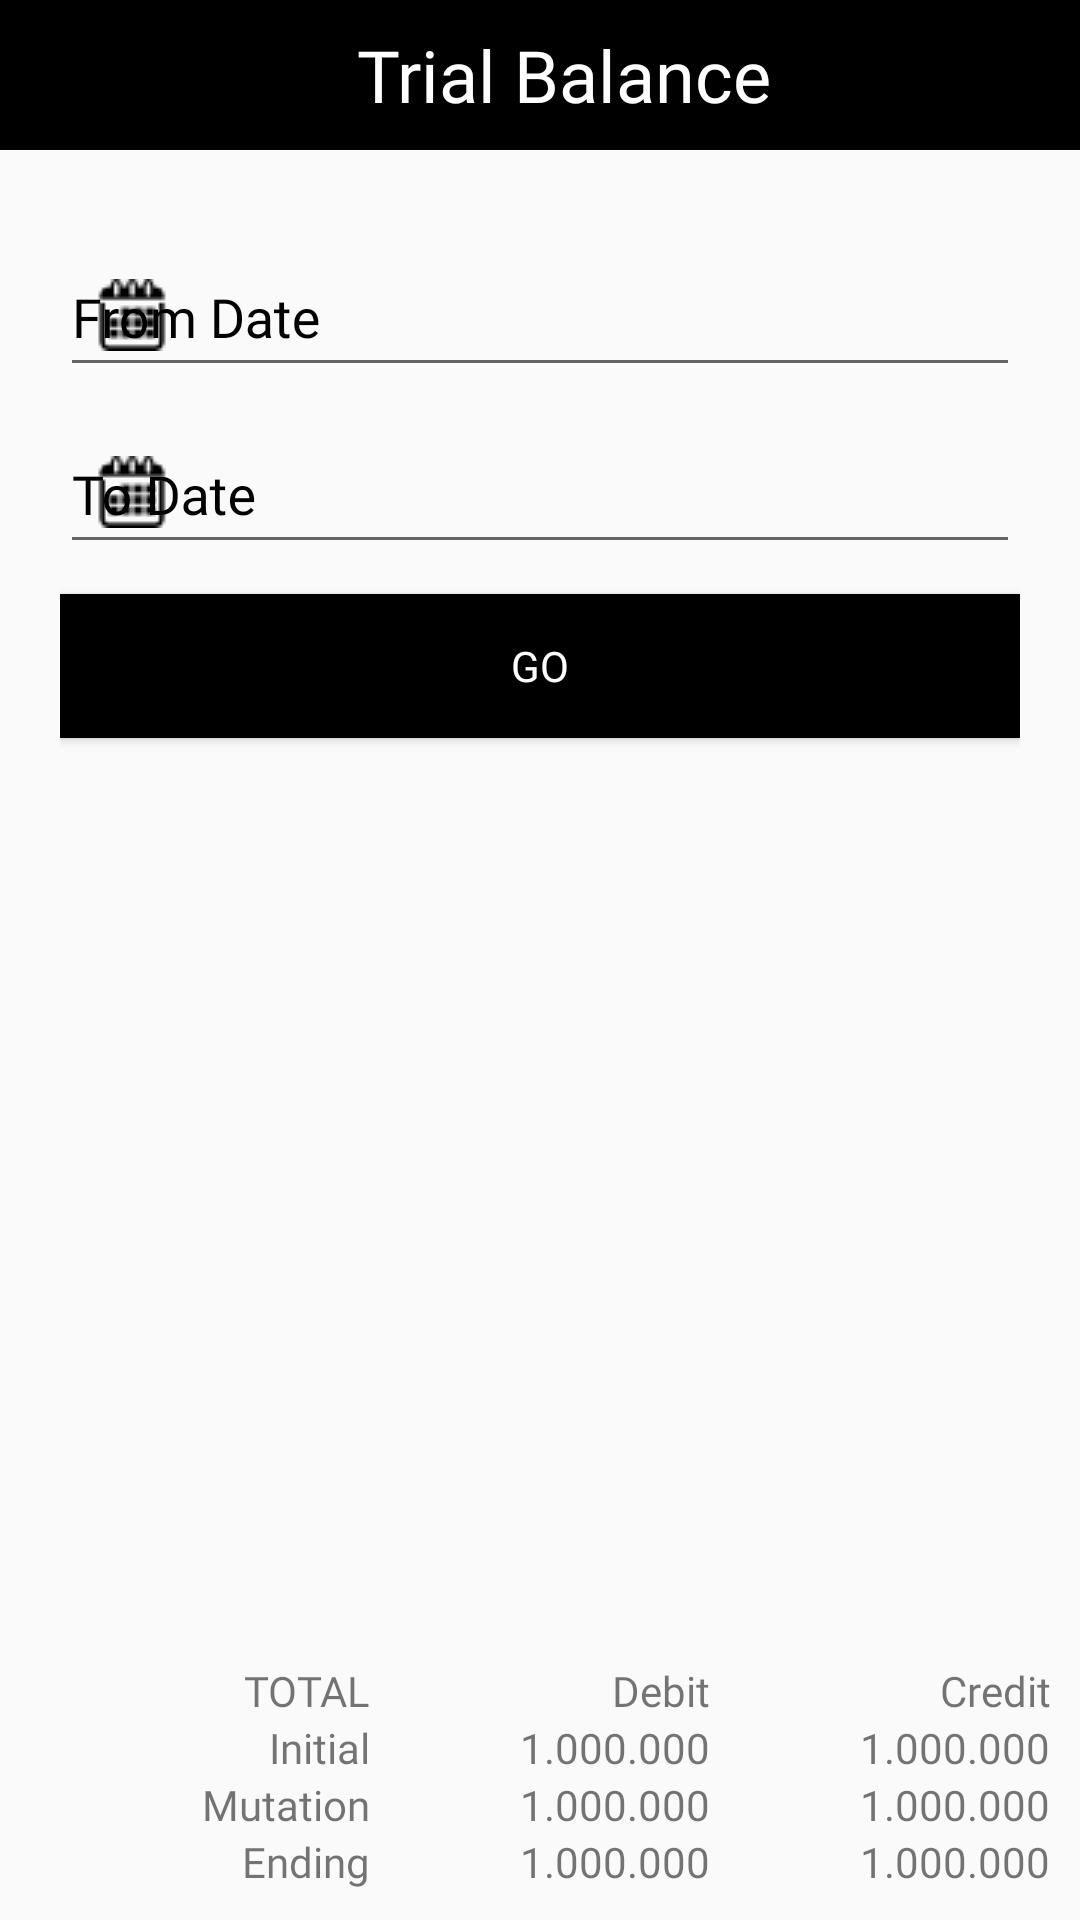

Here is an Android app screen rendered from its layout file. Give the layout XML and the strings, colors and styles it references.
<!-- AndroidManifest.xml: application theme AppTheme -->
<!-- res/layout/fragment_trial_balance.xml -->
<?xml version="1.0" encoding="utf-8"?>
<RelativeLayout
    xmlns:android="http://schemas.android.com/apk/res/android"
    xmlns:app="http://schemas.android.com/apk/res-auto"
    xmlns:tools="http://schemas.android.com/tools"
    android:layout_width="match_parent"
    android:layout_height="match_parent"
    tools:context=".TrialBalanceFragment">

    <androidx.appcompat.widget.Toolbar
        android:id="@+id/header"
        android:layout_width="match_parent"
        android:layout_height="50dp"
        android:background="@color/colorPrimary">

        <TextView
            android:layout_width="match_parent"
            android:layout_height="wrap_content"
            android:fontFamily="@font/montserrat_bold"
            android:gravity="center"
            android:text="Trial Balance"
            android:textColor="@color/cardview_light_background"
            android:textSize="24dp" />
    </androidx.appcompat.widget.Toolbar>

    
    <RelativeLayout
        android:layout_width="match_parent"
        android:layout_height="wrap_content"
        android:layout_above="@id/footer"
        android:layout_below="@id/header"
        android:padding="20dp">

        <com.google.android.material.textfield.TextInputLayout
            android:id="@+id/til_start_date"
            android:layout_width="match_parent"
            android:layout_height="wrap_content"
            android:hint="From Date"
            android:textColorHint="@color/colorPrimary"
            app:boxStrokeColor="@color/colorPrimary"
            app:boxStrokeWidthFocused="2dp"
            app:endIconMode="clear_text"
            app:endIconTint="@color/colorPrimary"
            app:hintTextColor="@color/colorPrimary"
            app:startIconDrawable="@drawable/icon_calendar"
            app:startIconTint="@color/colorPrimary">

            <com.google.android.material.textfield.TextInputEditText
                android:id="@+id/start_date"
                android:layout_width="match_parent"
                android:layout_height="match_parent"
                android:focusable="false"
                android:fontFamily="@font/montserrat_light" />

        </com.google.android.material.textfield.TextInputLayout>

        <com.google.android.material.textfield.TextInputLayout
            android:id="@+id/til_end_date"
            android:layout_width="match_parent"
            android:layout_height="wrap_content"
            android:layout_below="@+id/til_start_date"
            android:hint="To Date"
            android:textColorHint="@color/colorPrimary"
            app:boxStrokeColor="@color/colorPrimary"
            app:boxStrokeWidthFocused="2dp"
            app:endIconMode="clear_text"
            app:endIconTint="@color/colorPrimary"
            app:hintTextColor="@color/colorPrimary"
            app:startIconDrawable="@drawable/icon_calendar"
            app:startIconTint="@color/colorPrimary">

            <com.google.android.material.textfield.TextInputEditText
                android:id="@+id/end_date"
                android:layout_width="match_parent"
                android:layout_height="match_parent"
                android:focusable="false"
                android:fontFamily="@font/montserrat_light" />

        </com.google.android.material.textfield.TextInputLayout>

        <Button
            android:id="@+id/btn_go"
            android:layout_width="match_parent"
            android:layout_height="wrap_content"
            android:layout_below="@+id/til_end_date"
            android:layout_marginTop="10dp"
            android:background="@color/colorPrimary"
            android:elevation="5dp"
            android:fontFamily="@font/montserrat_light"
            android:text="Go"
            android:textColor="@color/cardview_light_background" />

        <LinearLayout
            android:id="@+id/ll_listview"
            android:layout_below="@+id/btn_go"
            android:layout_width="match_parent"
            android:layout_height="wrap_content"
            android:layout_marginTop="20dp">

            <ListView
                android:id="@+id/listview_trial_balance"
                android:layout_width="match_parent"
                android:layout_height="match_parent"
                android:divider="@android:color/darker_gray"
                android:dividerHeight="0.5dp" />
        </LinearLayout>
    </RelativeLayout>

    <RelativeLayout
        android:id="@+id/footer"
        android:layout_width="match_parent"
        android:layout_height="wrap_content"
        android:layout_alignParentBottom="true">

        <LinearLayout
            android:layout_width="match_parent"
            android:layout_height="wrap_content"
            android:orientation="horizontal"
            android:layout_margin="10dp"
            android:weightSum="3">

            <RelativeLayout
                android:layout_width="match_parent"
                android:layout_height="wrap_content"
                android:layout_weight="1">

                <TextView
                    android:id="@+id/tv_total"
                    android:layout_width="match_parent"
                    android:layout_height="wrap_content"
                    android:gravity="right"
                    android:fontFamily="@font/montserrat_bold"
                    android:text="TOTAL" />

                
                <TextView
                    android:id="@+id/tv_total_initial"
                    android:layout_width="match_parent"
                    android:layout_height="wrap_content"
                    android:layout_below="@+id/tv_total"
                    android:gravity="right"
                    android:fontFamily="@font/montserrat_light"
                    android:text="Initial" />

                <TextView
                    android:id="@+id/tv_total_mutation"
                    android:layout_width="match_parent"
                    android:layout_height="wrap_content"
                    android:gravity="right"
                    android:layout_below="@+id/tv_total_initial"
                    android:fontFamily="@font/montserrat_light"
                    android:text="Mutation" />

                <TextView
                    android:id="@+id/tv_total_ending"
                    android:layout_width="match_parent"
                    android:layout_height="wrap_content"
                    android:gravity="right"
                    android:layout_below="@+id/tv_total_mutation"
                    android:fontFamily="@font/montserrat_light"
                    android:text="Ending" />
            </RelativeLayout>

            <RelativeLayout
                android:layout_width="match_parent"
                android:layout_height="wrap_content"
                android:layout_weight="1">

                <TextView
                    android:id="@+id/tv_total_debit"
                    android:layout_width="match_parent"
                    android:layout_height="wrap_content"
                    android:gravity="right"
                    android:fontFamily="@font/montserrat_bold"
                    android:text="Debit" />

                <TextView
                    android:id="@+id/tv_total_debit_initial"
                    android:layout_width="match_parent"
                    android:layout_height="wrap_content"
                    android:gravity="right"
                    android:layout_below="@+id/tv_total_debit"
                    android:fontFamily="@font/montserrat_light"
                    android:text="1.000.000" />

                <TextView
                    android:id="@+id/tv_total_debit_mutation"
                    android:layout_width="match_parent"
                    android:layout_height="wrap_content"
                    android:gravity="right"
                    android:layout_below="@+id/tv_total_debit_initial"
                    android:fontFamily="@font/montserrat_light"
                    android:text="1.000.000" />

                <TextView
                    android:id="@+id/tv_total_debit_ending"
                    android:layout_width="match_parent"
                    android:layout_height="wrap_content"
                    android:gravity="right"
                    android:layout_below="@+id/tv_total_debit_mutation"
                    android:fontFamily="@font/montserrat_light"
                    android:text="1.000.000" />
            </RelativeLayout>

            <RelativeLayout
                android:layout_width="match_parent"
                android:layout_height="wrap_content"
                android:layout_weight="1">

                <TextView
                    android:id="@+id/tv_total_credit"
                    android:layout_width="match_parent"
                    android:layout_height="wrap_content"
                    android:gravity="right"
                    android:fontFamily="@font/montserrat_bold"
                    android:text="Credit" />

                <TextView
                    android:id="@+id/tv_total_credit_initial"
                    android:layout_width="match_parent"
                    android:layout_height="wrap_content"
                    android:gravity="right"
                    android:layout_below="@+id/tv_total_credit"
                    android:fontFamily="@font/montserrat_light"
                    android:text="1.000.000" />

                <TextView
                    android:id="@+id/tv_total_credit_mutation"
                    android:layout_width="match_parent"
                    android:layout_height="wrap_content"
                    android:gravity="right"
                    android:layout_below="@+id/tv_total_credit_initial"
                    android:fontFamily="@font/montserrat_light"
                    android:text="1.000.000" />

                <TextView
                    android:id="@+id/tv_total_credit_ending"
                    android:layout_width="match_parent"
                    android:layout_height="wrap_content"
                    android:gravity="right"
                    android:layout_below="@+id/tv_total_credit_mutation"
                    android:fontFamily="@font/montserrat_light"
                    android:text="1.000.000" />
            </RelativeLayout>
        </LinearLayout>
    </RelativeLayout>

</RelativeLayout>
<!-- resources referenced by this layout -->
<resources>
  <color name="colorPrimary">#000000</color>
  <!-- drawable icon_calendar: png bitmap (drawable, 661 bytes) -->
  <style name="AppTheme" parent="Theme.AppCompat.Light.DarkActionBar">
          
          <item name="colorPrimary">@color/colorPrimary</item>
          <item name="colorPrimaryDark">@color/colorPrimaryDark</item>
          <item name="colorAccent">@color/colorAccent</item>
      </style>
  <color name="colorPrimaryDark">#000000</color>
  <color name="colorAccent">#FF4081</color>
</resources>
